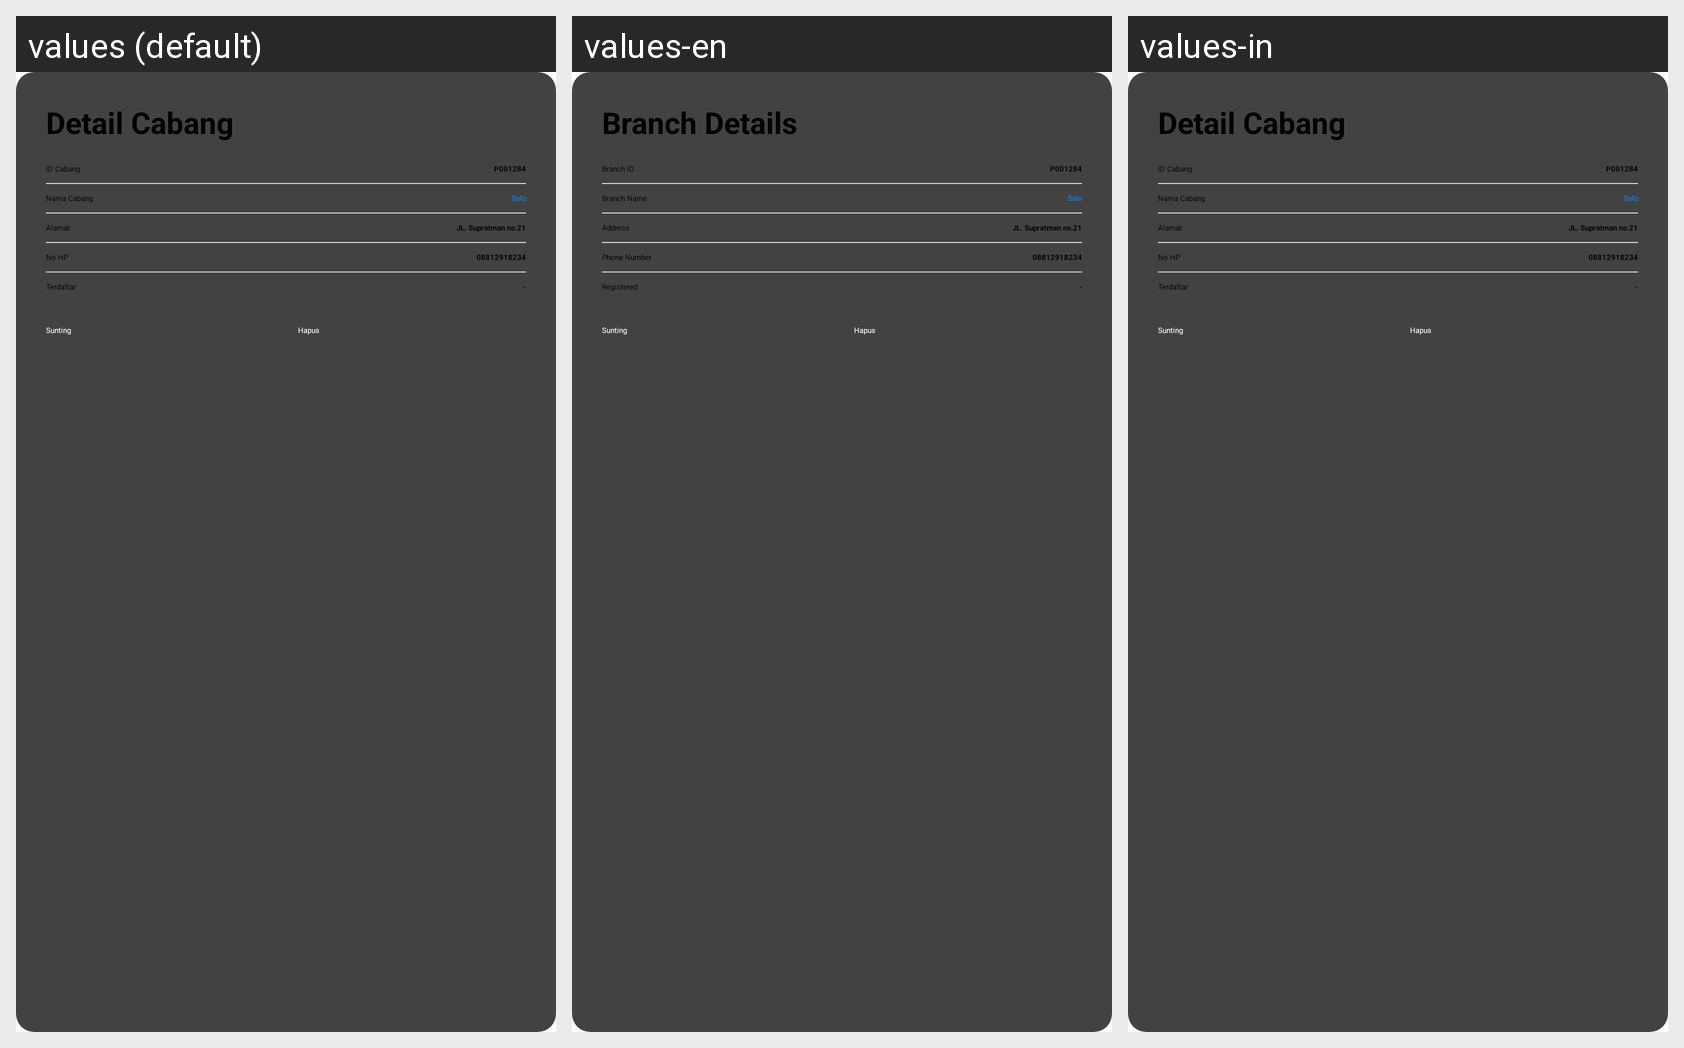

The same Android screen rendered under several of its app's locales, left to right. List the strings drawn on it with the default value and each locale's translation.
Android screen res/layout/dialogmod_cabang.xml rendered under 3 locales, left to right: values (default), values-en, values-in. Device: Nexus 5 (rendered at 1080×1920; each locale shown at half size, 540×960, under a caption strip naming it); theme Theme.Laundry.
Strings drawn on this screen, with the default value and each locale's value (text and hints the layout hard-codes, and strings that could not be matched under every locale, appear in the picture but are not listed):

detailcabang
  values: Detail Cabang
  values-en: Branch Details
  values-in: Detail Cabang

card_cabang_id
  values: ID Cabang
  values-en: Branch ID
  values-in: ID Cabang

card_cabang_nama
  values: Nama Cabang
  values-en: Branch Name
  values-in: Nama Cabang

card_pelanggan_alamat
  values: Alamat
  values-en: Address
  values-in: Alamat

card_pelanggan_no_hp
  values: No HP
  values-en: Phone Number
  values-in: No HP

card_pelanggan_terdaftar
  values: Terdaftar
  values-en: Registered
  values-in: Terdaftar
